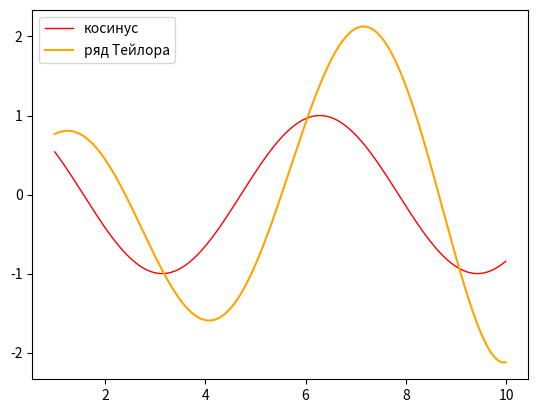

Generate this figure with matplotlib:
import math
import matplotlib.pyplot as plt
import numpy as np


ITERATIONS = 13


def my_cos(x):
    x_pow = x
    multiplier = 1
    partial_sum = x
    for n in range(1, ITERATIONS):
        x_pow *= x ** 2
        multiplier *= -1 / (2 * n) / (2 * n)
        partial_sum += x_pow * multiplier

    return partial_sum


if __name__=='__main__':
    help(my_cos)
    help(math.cos)

    print(my_cos(0.5))
    print(math.cos(0.5))
    vs = np.vectorize(my_cos)
    print(my_cos, vs)
    arguments = np.arange(1, 10, 0.01)
    plt.plot(arguments, np.cos(arguments), linewidth=1.0, color='red', label='косинус')
    plt.plot(arguments, vs(arguments), linewidth=1.5, color='orange', label='ряд Тейлора')
    plt.legend()
    plt.show()
